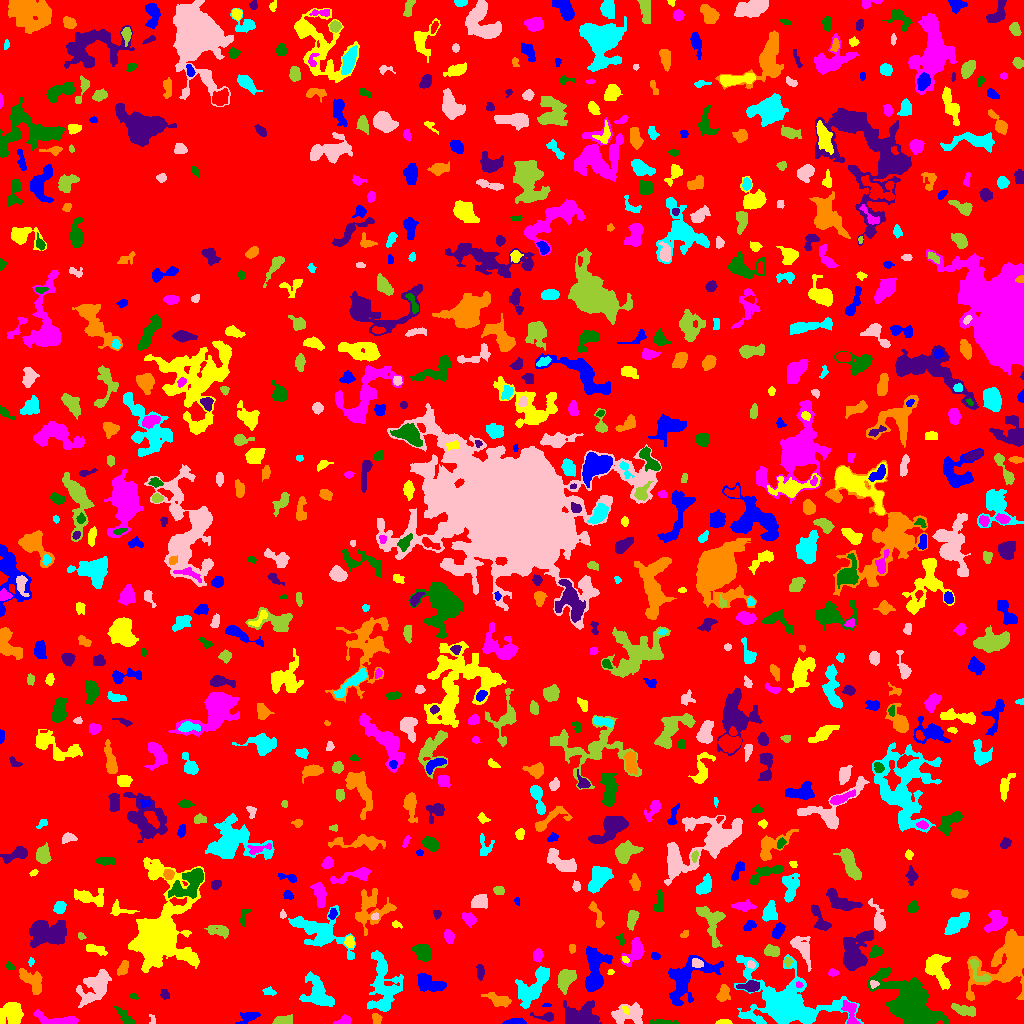

Data behind this chart, as committed beside it:
ID, X, Y, A, B, theta, total_flux, mu_max, mu_median, mu_mean, R_fwhm, R_e, R10, R90, x_start, x_end, y_start, y_end, area, greylevel
0, 512.6, 501.2, 297.9, 293.1, -0.1727, 995977, 9.0, 1.0, 1.31, 57.77, 218.9, 82.75, 363.9, 0, 1023, 0, 1023, 760076, 1.31
1, 513.7, 1.208, 5.104, 1.173, 0.04495, 168.0, 4.0, 1.0, 1.424, 3.949, 2.877, 1.128, 4.72, 502, 526, 0, 6, 118, 6.424
2, 723.6, 1.06, 3.182, 1.001, 0.01084, 150.0, 5.0, 2.0, 2.083, 2.877, 2.111, 0.7979, 3.478, 715, 732, 0, 4, 72, 6.083
3, 343.6, 2.37, 3.749, 1.91, 0.2522, 405.0, 10.0, 3.0, 3.553, 3.432, 3.09, 1.128, 4.983, 333, 351, 0, 9, 114, 6.553
4, 663.2, 1.276, 7.696, 1.123, -0.01887, 196.0, 3.0, 2.0, 1.647, 4.514, 3.29, 1.382, 5.171, 649, 678, 0, 4, 119, 5.647
5, 546.2, 6.769, 5.421, 2.004, -0.06596, 312.0, 5.0, 2.0, 2.4, 3.989, 3.432, 1.382, 5.557, 530, 553, 2, 11, 130, 6.4
6, 375.8, 4.973, 2.726, 2.083, -1.26, 257.0, 8.0, 2.0, 2.734, 2.706, 2.877, 0.9772, 4.652, 372, 382, 0, 10, 94, 6.734
7, 786.1, 19.53, 18.39, 11.16, -0.3223, 26913, 57.0, 5.0, 10.15, 9.202, 10.87, 4.068, 23.72, 734, 863, 0, 69, 2651, 11.15
8, 152.2, 3.615, 2.941, 1.532, -1.406, 91.0, 4.0, 2.0, 1.717, 2.985, 2.257, 0.7979, 3.568, 149, 155, 0, 9, 53, 4.717
9, 282.2, 2.68, 4.687, 2.106, 0.1621, 895.0, 15.0, 4.5, 5.665, 3.656, 3.613, 1.382, 6.103, 272, 292, 0, 9, 158, 7.665
10, 488.4, 8.809, 2.307, 1.416, -0.03407, 152.0, 7.0, 1.0, 1.877, 2.394, 2.185, 0.7979, 3.742, 483, 494, 5, 13, 81, 5.877
11, 248.6, 6.721, 5.529, 2.477, 0.4143, 526.0, 6.0, 3.0, 2.906, 5.614, 4.068, 1.596, 6.507, 235, 260, 0, 11, 181, 5.906
12, 625.4, 13.83, 2.048, 1.272, -0.9857, 101.0, 5.0, 2.0, 2.196, 2.394, 1.954, 0.7979, 3.09, 622, 629, 9, 17, 46, 9.196
13, 57.19, 3.208, 12.03, 2.638, -0.1139, 1089, 9.0, 3.0, 3.479, 5.323, 5.262, 2.034, 8.463, 33, 78, 0, 14, 313, 6.479
14, 125.6, 6.016, 6.524, 1.935, -0.7898, 191.0, 3.0, 1.0, 1.091, 3.523, 3.827, 1.382, 6.232, 113, 135, 0, 17, 175, 5.091
15, 581.7, 6.422, 7.697, 4.741, 0.07027, 3576, 15.0, 5.0, 5.97, 8.593, 6.817, 2.821, 10.78, 563, 601, 0, 23, 599, 8.97
16, 498.5, 23.55, 5.969, 2.621, -0.3658, 868.0, 8.0, 3.0, 3.528, 6.129, 4.72, 1.871, 7.464, 481, 511, 16, 31, 246, 6.528
17, 317.4, 30.69, 8.884, 6.108, -1.013, 1501, 7.0, 2.0, 2.561, 6.555, 7.313, 2.706, 11.53, 299, 334, 17, 52, 586, 5.561
18, 629.3, 9.863, 8.611, 4.46, 0.1646, 1304, 11.0, 3.0, 2.977, 3.7, 6.077, 2.034, 10.03, 611, 642, 0, 21, 438, 5.977
19, 963.9, 13.15, 6.03, 2.243, -0.2649, 744.0, 9.0, 3.0, 3.307, 4.334, 4.37, 1.693, 7.114, 951, 975, 7, 20, 225, 6.307
20, 1013, 7.806, 6.302, 4.225, -0.3432, 2566, 14.0, 6.0, 6.48, 7.653, 6.206, 2.523, 9.657, 996, 1023, 0, 23, 396, 9.48
21, 546.8, 18.39, 2.26, 0.9146, 0.09686, 72.0, 4.0, 2.0, 2.057, 2.706, 1.784, 0.5642, 2.821, 542, 551, 17, 21, 35, 5.057
22, 12.1, 9.75, 5.947, 5.072, 1.022, 1547, 9.0, 3.0, 3.565, 6.652, 6.155, 2.394, 9.95, 0, 23, 0, 21, 434, 6.565
23, 850.5, 8.955, 7.965, 2.966, -1.332, 553.0, 9.0, 2.0, 2.384, 2.985, 3.949, 1.382, 7.225, 841, 860, 0, 23, 232, 7.384
24, 133.3, 27.08, 2.336, 1.426, -0.4045, 86.0, 3.0, 2.0, 1.686, 3.038, 2.326, 0.7979, 3.568, 129, 138, 24, 30, 51, 4.686
25, 164.3, 28.96, 2.076, 1.727, -1.453, 95.0, 3.0, 1.0, 1.131, 2.985, 2.326, 0.9772, 3.785, 160, 169, 24, 34, 84, 5.131
26, 723.1, 29.28, 3.961, 2.579, 1.294, 494.0, 7.0, 2.0, 2.76, 4.184, 3.785, 1.493, 6.257, 716, 730, 22, 39, 179, 5.76
27, 269.4, 31.84, 3.291, 1.814, -0.2099, 174.0, 5.0, 2.0, 1.977, 2.646, 2.877, 1.128, 4.652, 262, 276, 28, 37, 88, 4.977
28, 96.31, 36.59, 9.585, 5.508, 0.8069, 1890, 11.0, 2.0, 2.804, 4.853, 7.247, 2.459, 12.37, 76, 111, 16, 54, 674, 5.804
29, 566.1, 45.08, 5.282, 3.6, 0.9679, 1102, 9.0, 3.0, 3.433, 5.528, 5.293, 2.111, 8.444, 557, 576, 29, 54, 321, 7.433
30, 8.812, 33.58, 3.144, 2.822, -0.187, 517.0, 8.0, 3.0, 3.272, 4.478, 3.785, 1.382, 6.05, 1, 16, 27, 40, 158, 7.272
31, 428.6, 40.46, 6.828, 3.537, -0.4147, 1321, 9.0, 3.0, 3.542, 6.257, 5.809, 2.185, 9.253, 417, 446, 32, 50, 373, 7.542
32, 936.1, 55.35, 8.966, 4.779, -1.155, 1805, 9.0, 3.0, 3.519, 7.024, 6.58, 2.585, 10.82, 925, 950, 34, 69, 513, 6.519
33, 799.3, 38.56, 1.577, 1.148, -0.3191, 64.0, 5.0, 1.0, 1.524, 1.693, 1.596, 0.5642, 2.764, 796, 803, 36, 42, 42, 11.52
34, 910.9, 16.61, 13.75, 8.173, -0.7767, 15663, 34.0, 4.0, 7.979, 9.821, 10.66, 4.029, 19.27, 868, 948, 0, 56, 1963, 10.98
35, 750.1, 36.93, 4.657, 2.43, 0.004294, 598.0, 9.0, 2.5, 3.147, 3.868, 3.949, 1.493, 6.604, 736, 759, 32, 43, 190, 8.147
36, 32.83, 42.43, 7.527, 4.108, -0.7978, 1119, 6.0, 3.0, 3.152, 7.611, 5.944, 2.394, 9.723, 19, 42, 29, 55, 355, 5.152
37, 383.2, 36.02, 16.61, 7.717, -1.56, 3671, 11.0, 3.0, 3.667, 7.092, 9.918, 3.523, 15.96, 367, 403, 12, 73, 1001, 5.667
38, 873.6, 39.21, 2.054, 1.856, -0.1021, 129.0, 5.0, 2.0, 2.081, 2.459, 2.326, 0.7979, 3.909, 870, 879, 35, 43, 62, 8.081
39, 978.3, 51.39, 8.555, 3.456, -0.9512, 596.0, 6.0, 3.0, 2.734, 5.917, 4.918, 1.784, 7.548, 969, 991, 42, 64, 218, 7.734
40, 230.9, 36.65, 9.384, 3.413, -0.4258, 1115, 7.0, 3.0, 2.927, 6.155, 6.077, 2.326, 9.69, 215, 247, 27, 47, 381, 5.927
41, 594.5, 52.42, 12.36, 4.688, 1.467, 3074, 13.0, 4.0, 4.462, 6.555, 7.858, 2.877, 12.46, 585, 612, 32, 77, 689, 7.462
42, 610.5, 51.46, 1.637, 1.371, 0.1181, 67.0, 3.0, 2.0, 1.861, 2.764, 1.954, 0.7979, 2.985, 607, 614, 49, 54, 36, 4.861
43, 833.1, 50.7, 2.462, 1.788, 0.0944, 158.0, 4.0, 2.0, 2.194, 3.949, 2.646, 0.9772, 4.146, 828, 839, 47, 55, 72, 5.194
44, 9.479, 57.34, 2.168, 1.647, -0.5639, 121.0, 5.0, 2.0, 1.984, 2.326, 2.185, 0.7979, 3.868, 5, 14, 54, 62, 61, 5.984
45, 480.2, 52, 3.645, 1.588, -1.5, 232.0, 5.0, 2.0, 2.09, 3.192, 2.932, 1.128, 4.82, 476, 484, 43, 59, 111, 6.09
46, 123, 55.05, 4.114, 2.189, 1.117, 309.0, 4.0, 2.0, 2.255, 5.698, 3.742, 1.493, 5.781, 117, 128, 48, 63, 137, 5.255
47, 533.6, 36.51, 12.01, 4.836, 0.9213, 2061, 9.0, 3.0, 3.076, 7.001, 7.674, 2.932, 12.31, 515, 549, 15, 57, 670, 6.076
48, 750.9, 59.09, 2.221, 1.819, -0.5038, 177.0, 4.0, 3.0, 2.81, 4.26, 2.646, 1.128, 3.989, 747, 755, 55, 63, 63, 8.81
49, 787.5, 61.74, 2.293, 1.634, -0.0, 86.0, 3.0, 1.0, 1.246, 2.877, 2.459, 0.7979, 3.868, 784, 792, 56, 66, 69, 6.246
50, 907.1, 67.69, 3.868, 1.162, 1.351, 136.0, 4.0, 1.5, 1.744, 3.523, 2.459, 0.9772, 4.029, 903, 910, 58, 75, 78, 5.744
51, 686.3, 44.1, 14.25, 7.487, 0.7882, 2598, 14.0, 2.0, 2.746, 5.262, 7.919, 2.646, 14.06, 668, 723, 18, 68, 946, 6.746
52, 624.9, 64.06, 2.023, 1.243, -0.6338, 68.0, 4.0, 1.0, 1.447, 2.585, 2.034, 0.5642, 3.241, 622, 629, 60, 67, 47, 7.447
53, 537.9, 68.33, 2.913, 2.012, 1.526, 300.0, 6.0, 2.0, 2.542, 4.222, 3.09, 1.128, 4.886, 533, 543, 61, 75, 118, 6.542
54, 422.5, 71.18, 4.454, 3.336, -1.005, 1061, 10.0, 4.0, 4.097, 6.283, 4.918, 2.034, 7.569, 411, 430, 62, 79, 259, 7.097
55, 853.3, 69.16, 8.41, 5.577, 1.397, 4411, 20.0, 5.0, 6.266, 6.628, 7.203, 2.706, 12.74, 843, 873, 53, 93, 704, 8.266
56, 1007, 61.92, 16.98, 10.46, 0.8217, 6123, 12.0, 3.0, 3.794, 11.2, 11.51, 4.406, 18.91, 966, 1023, 23, 94, 1614, 6.794
57, 30.97, 61.69, 2.07, 1.388, 1.362, 72.0, 4.0, 1.0, 1.565, 2.523, 2.111, 0.7979, 3.432, 28, 34, 57, 66, 46, 5.565
58, 697, 60.1, 2.863, 1.902, -0.266, 192.0, 5.0, 2.0, 1.92, 3.192, 2.932, 1.128, 4.583, 692, 703, 56, 65, 100, 10.92
59, 772.6, 72.27, 3.803, 2.39, -0.1058, 546.0, 10.0, 3.0, 3.35, 3.868, 3.742, 1.382, 5.944, 764, 779, 67, 79, 163, 7.35
... 764 more rows
